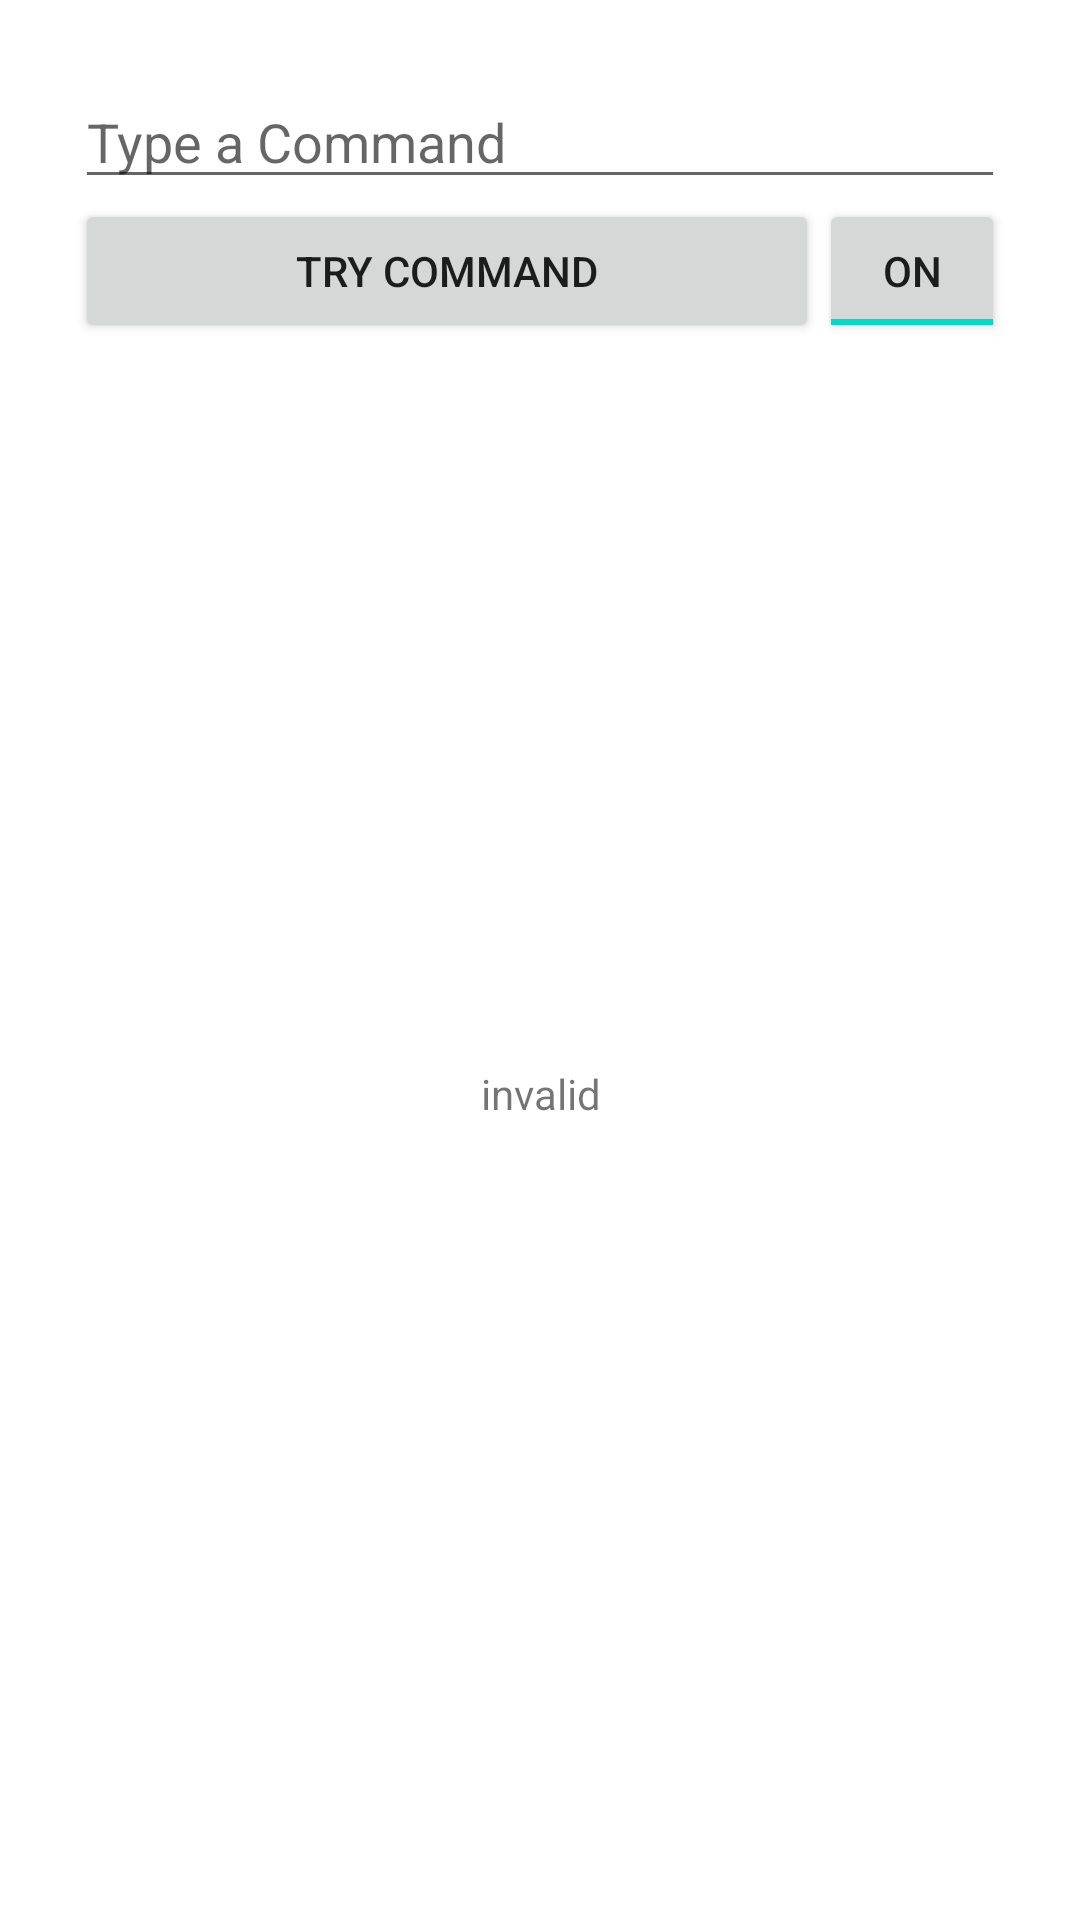

Reconstruct the res/layout file that produces this screen, plus the resources it refers to.
<!-- AndroidManifest.xml: fallback theme Theme.MaterialComponents.DayNight.NoActionBar -->
<!-- res/layout/text.xml -->
<?xml version="1.0" encoding="utf-8"?>
<LinearLayout xmlns:android="http://schemas.android.com/apk/res/android"
    android:layout_width="match_parent"
    android:layout_height="match_parent"
    android:orientation="vertical" 
    android:padding="25dp" >
    
    <EditText
    android:layout_width="fill_parent"
    android:layout_height="wrap_content"
    android:id="@+id/etCommands"
    android:hint="Type a Command"
  	android:password="true"
    />

    <LinearLayout 
    android:weightSum="100"
    android:layout_width="fill_parent"
    android:layout_height="wrap_content"
    android:orientation="horizontal"   
    >
    	<Button
        android:id="@+id/bResults"
        android:layout_weight="20"
        android:layout_width="fill_parent"
        android:layout_height="wrap_content"
        android:text="Try Command" />

    	<ToggleButton
        android:id="@+id/tbPassword"
        android:layout_weight="80"
        android:paddingBottom="10dp"
        android:checked="true"
        android:layout_width="fill_parent"
        android:layout_height="wrap_content"
        android:layout_gravity="center"
        android:text="ToggleButton" />
    </LinearLayout>
    
    
    <TextView
        android:text="invalid"
        android:id="@+id/tvResults"
        android:layout_width="fill_parent"
        android:layout_height="fill_parent"
        android:gravity="center"/>

</LinearLayout>
<!-- resources referenced by this layout -->
<resources>

</resources>
